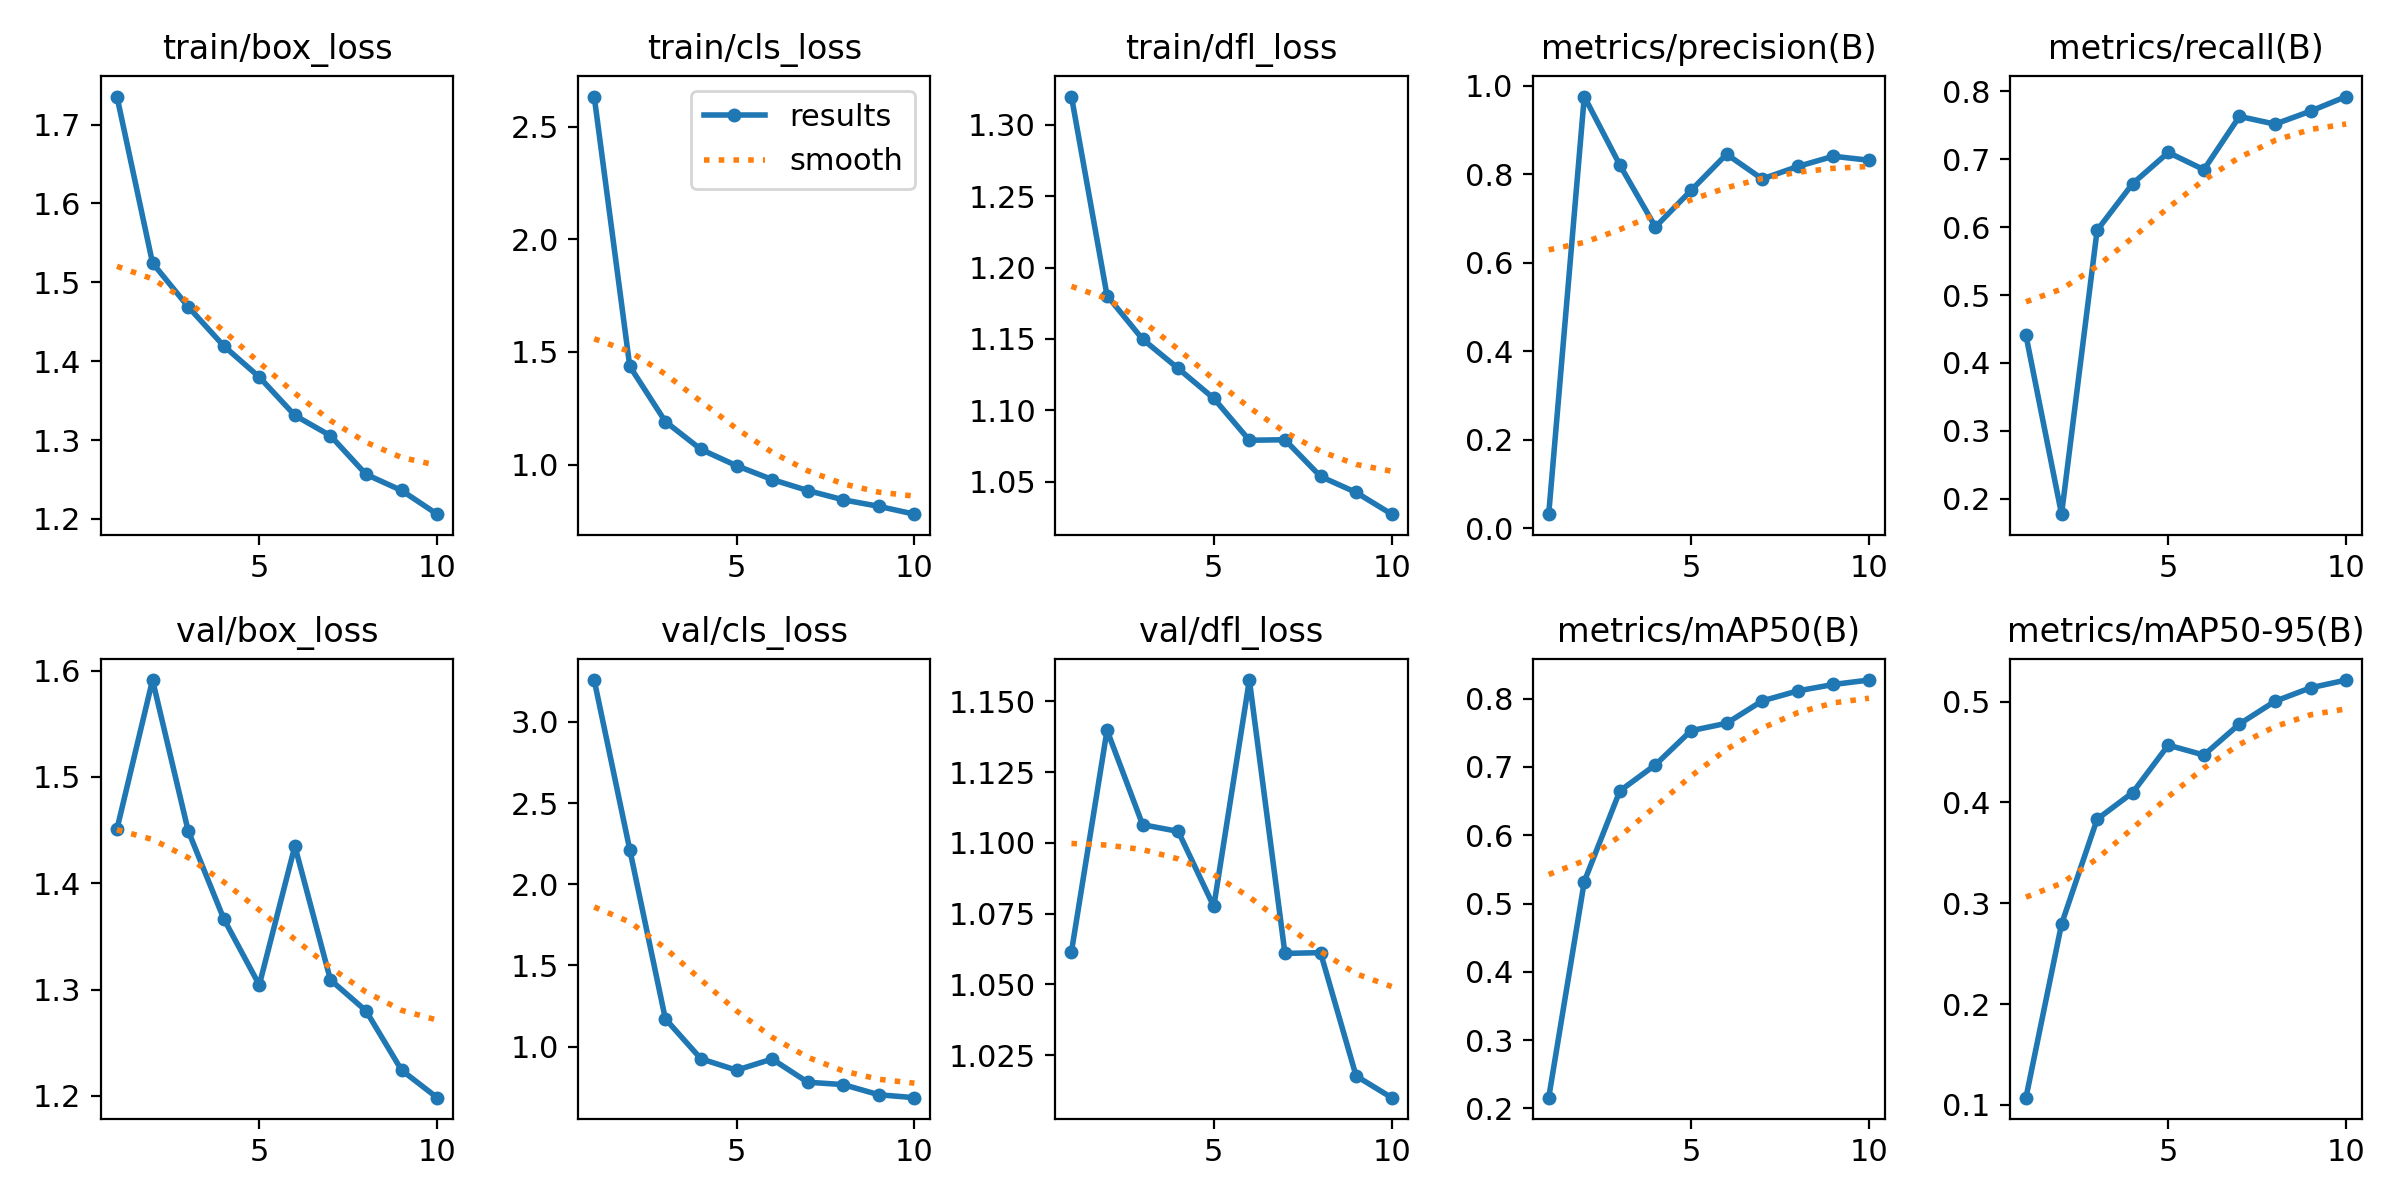

The table this chart was drawn from, first rows:
epoch, time, train/box_loss, train/cls_loss, train/dfl_loss, metrics/precision(B), metrics/recall(B), metrics/mAP50(B), metrics/mAP50-95(B), val/box_loss, val/cls_loss, val/dfl_loss, lr/pg0, lr/pg1, lr/pg2
1, 31.26, 1.735, 2.633, 1.32, 0.03215, 0.4406, 0.2158, 0.1071, 1.451, 3.258, 1.062, 0.000407, 0.000407, 0.000407
2, 39.45, 1.524, 1.436, 1.18, 0.9761, 0.1776, 0.5322, 0.2793, 1.591, 2.213, 1.14, 0.0007421, 0.0007421, 0.0007421
3, 47.55, 1.469, 1.191, 1.15, 0.8212, 0.5953, 0.665, 0.3833, 1.45, 1.171, 1.106, 0.0009947, 0.0009947, 0.0009947
4, 55.37, 1.419, 1.067, 1.129, 0.6813, 0.6639, 0.7033, 0.4098, 1.367, 0.9246, 1.104, 0.0008787, 0.0008787, 0.0008787
5, 63.41, 1.38, 0.9952, 1.108, 0.7639, 0.7097, 0.7531, 0.4568, 1.304, 0.8547, 1.078, 0.000755, 0.000755, 0.000755
6, 71.46, 1.331, 0.9338, 1.079, 0.8458, 0.6844, 0.764, 0.447, 1.435, 0.9232, 1.157, 0.0006312, 0.0006312, 0.0006312
7, 79.19, 1.305, 0.885, 1.079, 0.7898, 0.7628, 0.7968, 0.4778, 1.309, 0.7804, 1.061, 0.0005075, 0.0005075, 0.0005075
8, 87.21, 1.256, 0.8437, 1.054, 0.818, 0.7514, 0.8114, 0.5003, 1.28, 0.7658, 1.061, 0.0003837, 0.0003837, 0.0003837
9, 95.37, 1.236, 0.8148, 1.042, 0.8411, 0.7706, 0.8208, 0.5137, 1.224, 0.7032, 1.018, 0.00026, 0.00026, 0.00026
10, 103.3, 1.206, 0.78, 1.027, 0.8322, 0.792, 0.8273, 0.5213, 1.198, 0.6852, 1.01, 0.0001363, 0.0001363, 0.0001363
